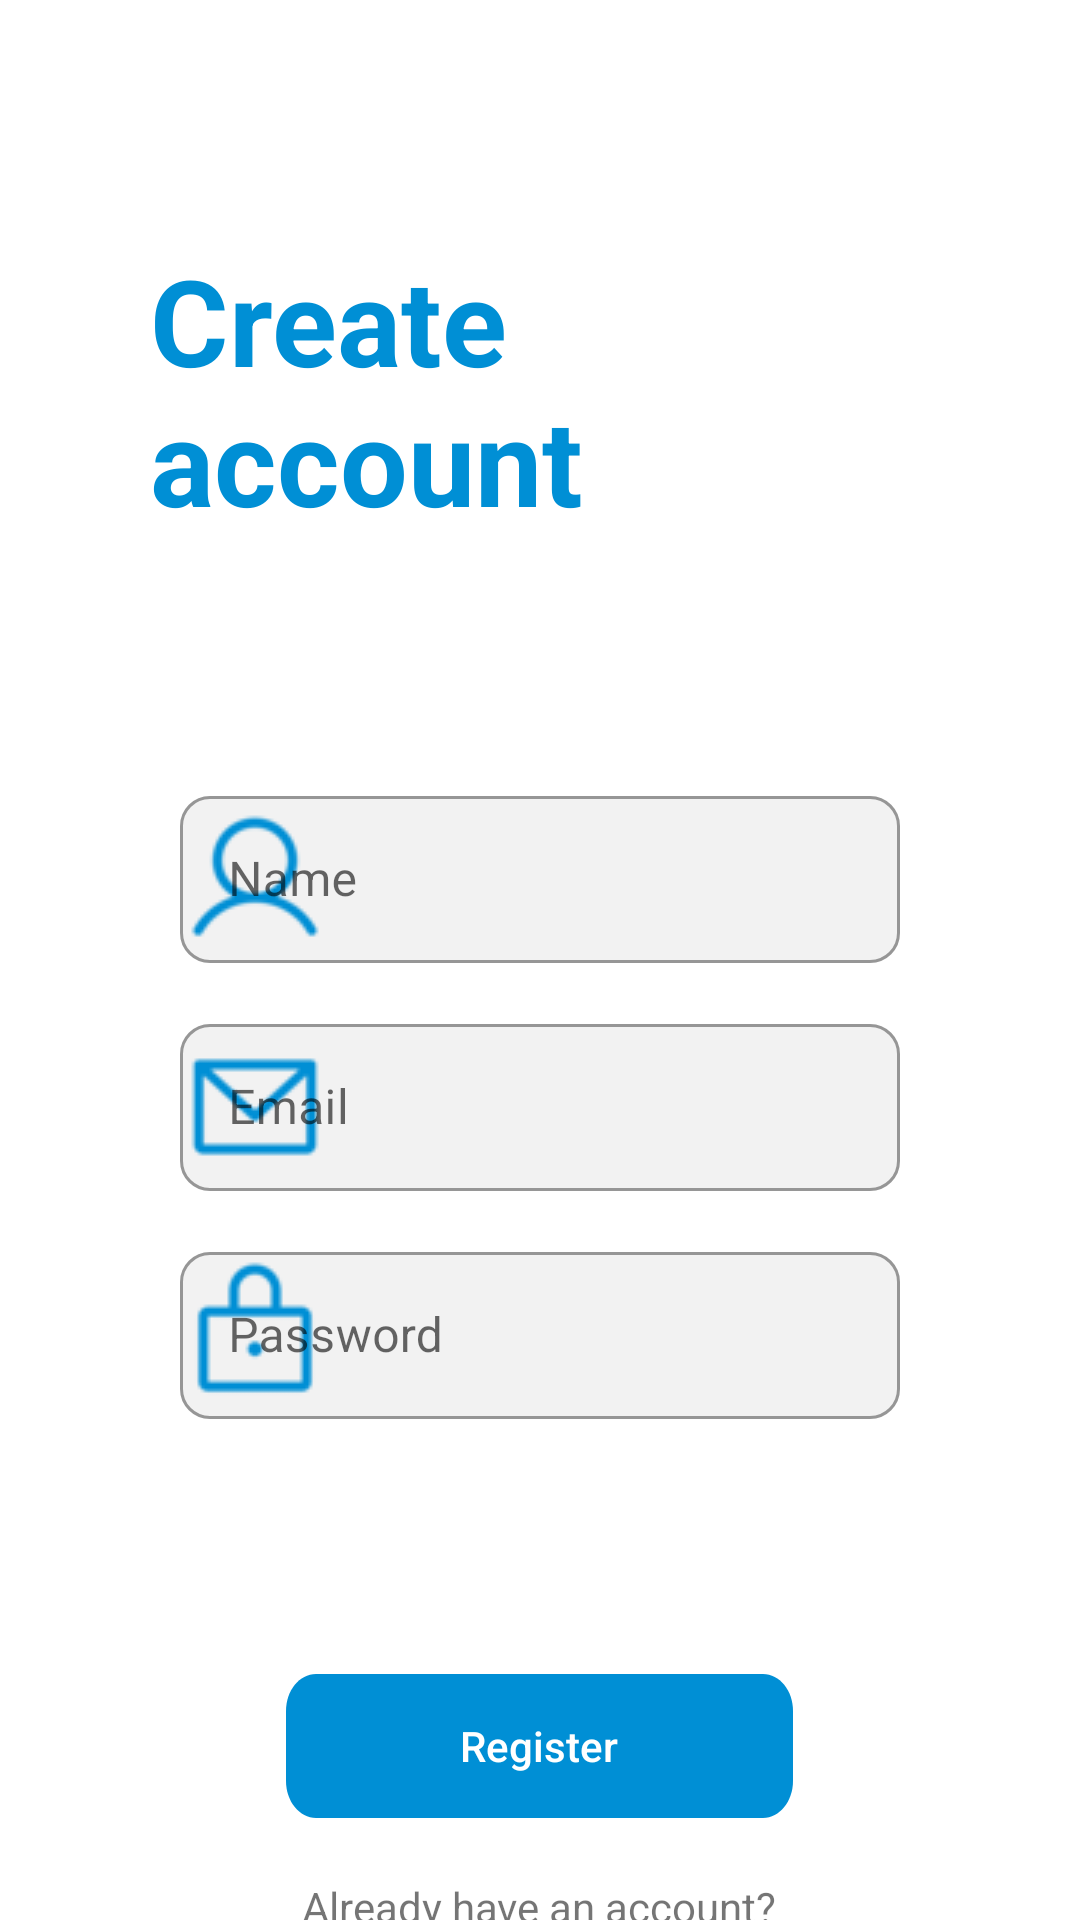

Android layout source for this screen:
<!-- AndroidManifest.xml: application theme Theme.NoteApp -->
<!-- res/layout/activity_register_page.xml -->
<?xml version="1.0" encoding="utf-8"?>
<RelativeLayout xmlns:android="http://schemas.android.com/apk/res/android"
    xmlns:app="http://schemas.android.com/apk/res-auto"
    xmlns:tools="http://schemas.android.com/tools"
    android:layout_width="match_parent"
    android:layout_height="match_parent"
    tools:context=".RegisterPage">


    <TextView
        android:id="@+id/Tv_registerTitle"
        android:layout_width="wrap_content"
        android:layout_height="wrap_content"
        android:text="@string/createAccountTitle"
        android:textColor="@color/appBlue"
        android:textSize="40sp"
        android:textStyle="bold"
        android:layout_marginLeft="50dp"
        android:layout_marginRight="50dp"
        android:layout_marginTop="80dp"/>

    <LinearLayout
        android:layout_width="match_parent"
        android:layout_height="wrap_content"
        android:layout_marginLeft="50dp"
        android:layout_marginRight="50dp"
        android:layout_marginTop="230dp"
        android:orientation="vertical">

        <com.google.android.material.textfield.TextInputLayout
            android:id="@+id/name_field"
            style="@style/Widget.MaterialComponents.TextInputLayout.OutlinedBox"
            android:layout_width="match_parent"
            android:layout_height="wrap_content"
            android:layout_marginLeft="10dp"
            android:layout_marginRight="10dp"
            android:hint="@string/name"
            android:paddingTop="30dp"
            app:boxBackgroundColor="@color/grey"
            app:startIconContentDescription="@string/name"
            app:startIconDrawable="@drawable/ic_user"
            app:boxCornerRadiusBottomEnd="10dp"
            app:boxCornerRadiusBottomStart="10dp"
            app:boxCornerRadiusTopEnd="10dp"
            app:boxCornerRadiusTopStart="10dp"
            app:startIconTint="@color/appBlue">

            <com.google.android.material.textfield.TextInputEditText
                android:id="@+id/name_value"
                android:layout_width="match_parent"
                android:layout_height="wrap_content"
                android:inputType="textEmailAddress"/>
        </com.google.android.material.textfield.TextInputLayout>

        <com.google.android.material.textfield.TextInputLayout
            android:id="@+id/email_field"
            style="@style/Widget.MaterialComponents.TextInputLayout.OutlinedBox"
            android:layout_width="match_parent"
            android:layout_height="wrap_content"
            android:layout_marginLeft="10dp"
            android:layout_marginTop="15dp"
            android:layout_marginRight="10dp"
            android:hint="@string/email"
            app:boxBackgroundColor="@color/grey"
            app:startIconContentDescription="@string/email"
            app:startIconDrawable="@drawable/ic_email"
            app:boxCornerRadiusBottomEnd="10dp"
            app:boxCornerRadiusBottomStart="10dp"
            app:boxCornerRadiusTopEnd="10dp"
            app:boxCornerRadiusTopStart="10dp"
            app:startIconTint="@color/appBlue">

            <com.google.android.material.textfield.TextInputEditText
                android:id="@+id/email_value"
                android:layout_width="match_parent"
                android:layout_height="wrap_content"
                android:inputType="textEmailAddress"/>
        </com.google.android.material.textfield.TextInputLayout>

        <com.google.android.material.textfield.TextInputLayout
            android:id="@+id/password_field"
            style="@style/Widget.MaterialComponents.TextInputLayout.OutlinedBox"
            android:layout_width="match_parent"
            android:layout_height="wrap_content"
            android:layout_marginLeft="10dp"
            android:layout_marginTop="15dp"
            android:layout_marginRight="10dp"
            android:hint="@string/password"
            app:boxBackgroundColor="@color/grey"
            app:startIconContentDescription="@string/password"
            app:startIconDrawable="@drawable/ic_lock"
            app:startIconTint="@color/appBlue"
            app:boxCornerRadiusBottomEnd="10dp"
            app:boxCornerRadiusBottomStart="10dp"
            app:boxCornerRadiusTopEnd="10dp"
            app:boxCornerRadiusTopStart="10dp">

            <com.google.android.material.textfield.TextInputEditText
                android:id="@+id/password_value"
                android:layout_width="match_parent"
                android:layout_height="wrap_content"
                android:inputType="textPassword"/>
        </com.google.android.material.textfield.TextInputLayout>


        <androidx.appcompat.widget.AppCompatButton
            android:id="@+id/BtnRegister"
            android:layout_width="wrap_content"
            android:layout_height="wrap_content"
            android:layout_alignParentLeft="true"
            android:layout_alignParentTop="true"
            android:layout_gravity="center"
            android:layout_marginTop="85dp"
            android:background="@drawable/btn_template"
            android:text="@string/register"
            android:textColor="@color/white"
            android:textAllCaps="false"
            app:layout_constraintEnd_toEndOf="parent"
            app:layout_constraintStart_toStartOf="parent"
            app:layout_constraintTop_toBottomOf="@+id/logo" />

        <TextView
            android:id="@+id/tv_haveAccount"
            android:layout_width="wrap_content"
            android:layout_height="wrap_content"
            android:layout_alignParentLeft="true"
            android:layout_gravity="center"
            android:layout_alignParentTop="true"
            android:layout_marginTop="20dp"
            android:text="@string/HaveAccount"
            android:gravity="top" />

        <Button
            android:id="@+id/btn_signIn"
            android:layout_width="wrap_content"
            android:layout_height="wrap_content"
            android:layout_alignParentLeft="true"
            android:layout_alignParentEnd="true"
            android:layout_gravity="center"
            android:background="?android:attr/selectableItemBackground"
            android:text="@string/signIn"
            android:textColor="@color/appBlue"
            android:textSize="12sp" />

    </LinearLayout>




</RelativeLayout>
<!-- resources referenced by this layout -->
<resources>
  <color name="appBlue">#008FD5</color>
  <color name="grey">#F2F2F2</color>
  <color name="white">#FFFFFFFF</color>
  <!-- drawable btn_template (drawable) -->
  <?xml version="1.0" encoding="utf-8"?>
  <vector
      xmlns:android="http://schemas.android.com/apk/res/android"
      xmlns:aapt="http://schemas.android.com/aapt"
      android:width="169dp"
      android:height="39dp"
      android:viewportWidth="169"
      android:viewportHeight="39"
      >
  
      <group>
  
          <clip-path
              android:pathData="M10 0H159C164.523 0 169 4.47715 169 10V29C169 34.5228 164.523 39 159 39H10C4.47715 39 0 34.5228 0 29V10C0 4.47715 4.47715 0 10 0Z"
              />
  
          <path
              android:pathData="M0 0V39H169V0"
              android:fillColor="@color/appBlue"
              />
  
      </group>
  
  </vector>
  <!-- drawable ic_email: png bitmap (drawable, 1188 bytes) -->
  <!-- drawable ic_lock: png bitmap (drawable, 1034 bytes) -->
  <!-- drawable ic_user: png bitmap (drawable, 1709 bytes) -->
  <string name="HaveAccount">Already have an account?</string>
  <string name="createAccountTitle">Create account</string>
  <string name="email">Email</string>
  <string name="name">Name</string>
  <string name="password">Password</string>
  <string name="register">Register</string>
  <string name="signIn">Sign In</string>
  <style name="Theme.NoteApp" parent="Theme.MaterialComponents.DayNight.NoActionBar">
          
          <item name="colorPrimary">@color/appBlue</item>
          <item name="colorPrimaryVariant">@color/appBlue</item>
          <item name="colorOnPrimary">@color/white</item>
          
          <item name="colorSecondary">@color/teal_200</item>
          <item name="colorSecondaryVariant">@color/teal_700</item>
          <item name="colorOnSecondary">@color/black</item>
          
          <item name="android:statusBarColor" tools:targetApi="l">?attr/colorPrimaryVariant</item>
          
      </style>
  <color name="teal_200">#FF03DAC5</color>
  <color name="teal_700">#FF018786</color>
  <color name="black">#FF000000</color>
</resources>
